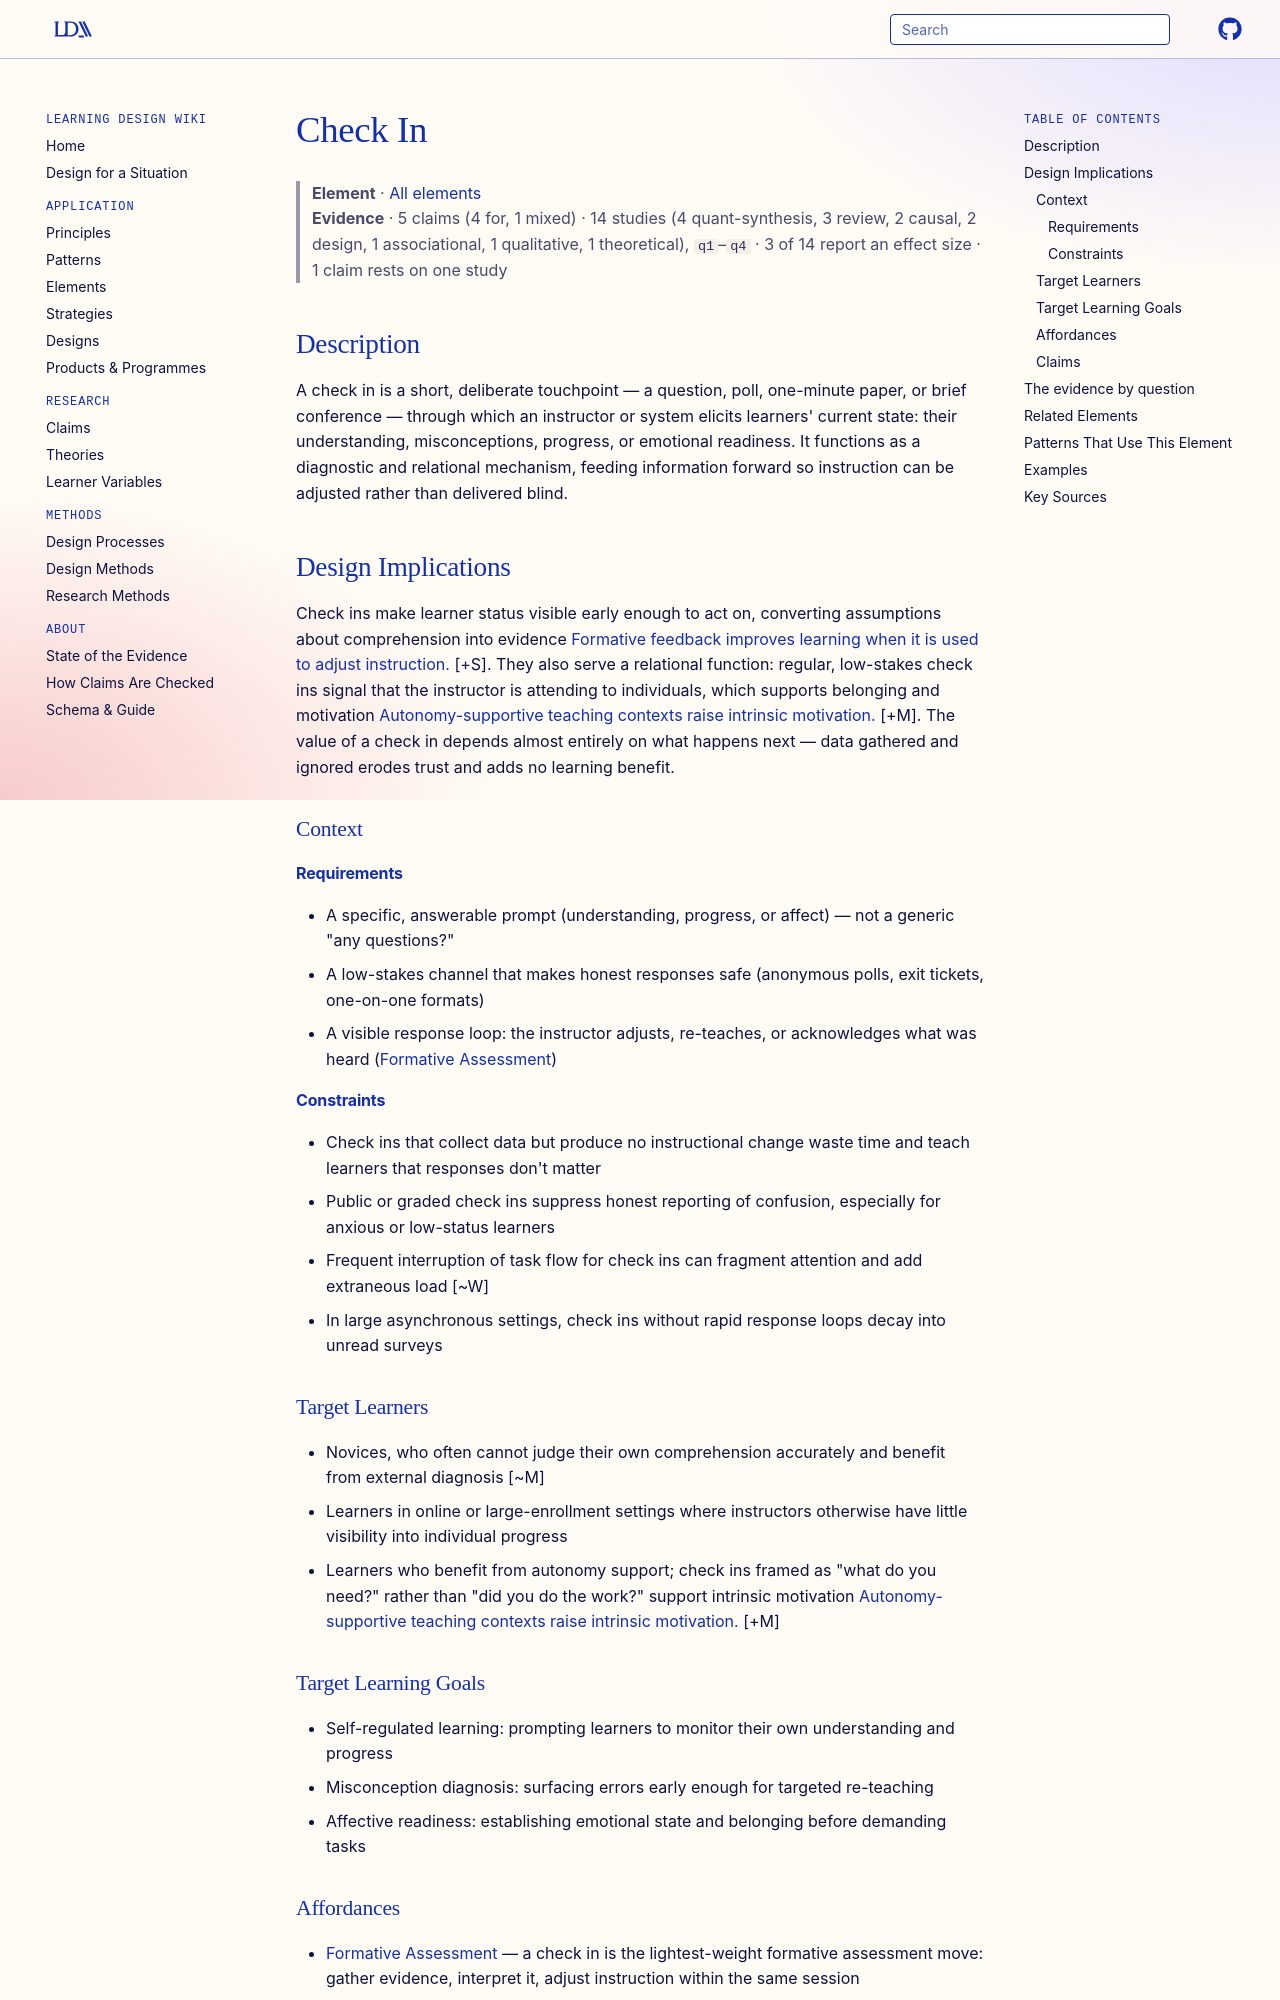

repository: Learning-Design-Alliance/learning-wiki · page: elements/check-in/index.html · generator: mkdocs

---
type: element
id: check-in
title: Check In
description: A brief, structured interaction that surfaces learners' current understanding, emotional state, or progress so instruction can be adjusted in response.
canonical: true
status: review
generated:
  by: "claude/unspecified"
  at: 2026-08-29
---

# Check In

> **Element** · [All elements](index.md)
> **Evidence** · 5 claims (4 for, 1 mixed) · 14 studies (4 quant-synthesis, 3 review, 2 causal, 2 design, 1 associational, 1 qualitative, 1 theoretical), `q1`–`q4` · 3 of 14 report an effect size · 1 claim rests on one study

## Description
A check in is a short, deliberate touchpoint — a question, poll, one-minute paper, or brief conference — through which an instructor or system elicits learners' current state: their understanding, misconceptions, progress, or emotional readiness. It functions as a diagnostic and relational mechanism, feeding information forward so instruction can be adjusted rather than delivered blind.

## Design Implications

Check ins make learner status visible early enough to act on, converting assumptions about comprehension into evidence [Formative feedback improves learning when it is used to adjust instruction.](../claims/assessment-for-learning-improves-achievement.md) [+S]. They also serve a relational function: regular, low-stakes check ins signal that the instructor is attending to individuals, which supports belonging and motivation [Autonomy-supportive teaching contexts raise intrinsic motivation.](../claims/autonomy-supports-intrinsic-motivation.md) [+M]. The value of a check in depends almost entirely on what happens next — data gathered and ignored erodes trust and adds no learning benefit.

### Context
#### Requirements
- A specific, answerable prompt (understanding, progress, or affect) — not a generic "any questions?"
- A low-stakes channel that makes honest responses safe (anonymous polls, exit tickets, one-on-one formats)
- A visible response loop: the instructor adjusts, re-teaches, or acknowledges what was heard ([Formative Assessment](../patterns/formative-assessment.md))

#### Constraints
- Check ins that collect data but produce no instructional change waste time and teach learners that responses don't matter
- Public or graded check ins suppress honest reporting of confusion, especially for anxious or low-status learners
- Frequent interruption of task flow for check ins can fragment attention and add extraneous load [~W]
- In large asynchronous settings, check ins without rapid response loops decay into unread surveys

### Target Learners
- Novices, who often cannot judge their own comprehension accurately and benefit from external diagnosis [~M]
- Learners in online or large-enrollment settings where instructors otherwise have little visibility into individual progress
- Learners who benefit from autonomy support; check ins framed as "what do you need?" rather than "did you do the work?" support intrinsic motivation [Autonomy-supportive teaching contexts raise intrinsic motivation.](../claims/autonomy-supports-intrinsic-motivation.md) [+M]

### Target Learning Goals
- Self-regulated learning: prompting learners to monitor their own understanding and progress
- Misconception diagnosis: surfacing errors early enough for targeted re-teaching
- Affective readiness: establishing emotional state and belonging before demanding tasks
